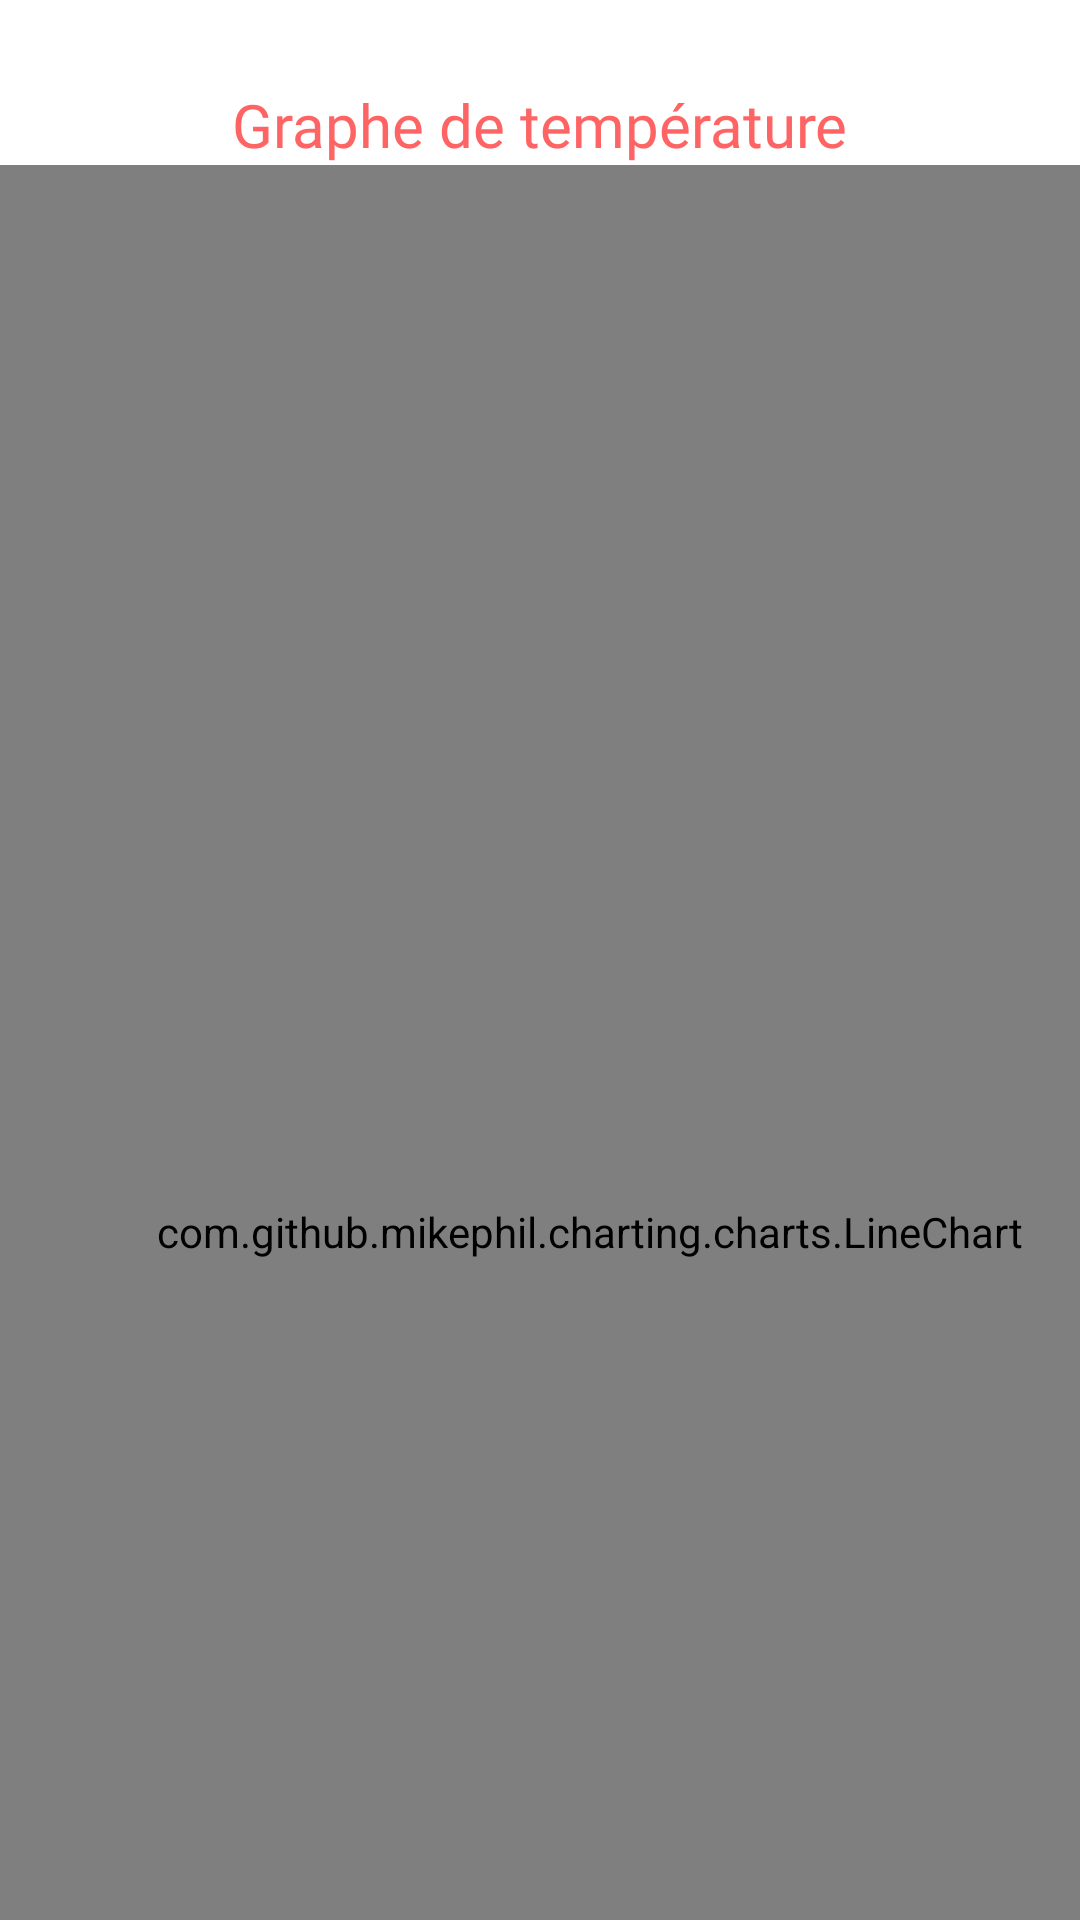

This screen was rendered from an Android layout file. Write that file and the resources it references.
<!-- AndroidManifest.xml: application theme Theme.AgriLogger -->
<!-- res/layout/activity_temp_graph.xml -->
<?xml version="1.0" encoding="utf-8"?>
<androidx.constraintlayout.widget.ConstraintLayout xmlns:android="http://schemas.android.com/apk/res/android"
    xmlns:app="http://schemas.android.com/apk/res-auto"
    xmlns:tools="http://schemas.android.com/tools"
    android:layout_width="match_parent"
    android:layout_height="match_parent"
    tools:context=".temp_graph">

    <androidx.constraintlayout.widget.ConstraintLayout
        android:layout_width="match_parent"
        android:layout_height="match_parent">

        <com.github.mikephil.charting.charts.LineChart
            android:id="@+id/line_chart"
            android:layout_width="393dp"
            android:layout_height="711dp"

            app:layout_constraintBottom_toBottomOf="parent"
            app:layout_constraintEnd_toEndOf="parent"
            app:layout_constraintHorizontal_bias="0.0"
            app:layout_constraintStart_toStartOf="parent"
            app:layout_constraintTop_toBottomOf="@+id/textView"
            app:layout_constraintVertical_bias="0.0" />

        <TextView
            android:id="@+id/textView"
            android:layout_width="wrap_content"
            android:layout_height="wrap_content"
            android:layout_marginTop="28dp"
            android:fontFamily="@font/viga"
            android:text="Graphe de température"
            android:textColor="#FF6464"
            android:textSize="20sp"
            app:layout_constraintEnd_toEndOf="parent"
            app:layout_constraintStart_toStartOf="parent"
            app:layout_constraintTop_toTopOf="parent" />
    </androidx.constraintlayout.widget.ConstraintLayout>

    />


</androidx.constraintlayout.widget.ConstraintLayout>
<!-- resources referenced by this layout -->
<resources>
  <style name="Theme.AgriLogger" parent="Theme.MaterialComponents.DayNight.NoActionBar">
          
          <item name="colorPrimary">@color/purple_500</item>
          <item name="colorPrimaryVariant">@color/purple_700</item>
          <item name="colorOnPrimary">@color/white</item>
          
          <item name="colorSecondary">@color/teal_200</item>
          <item name="colorSecondaryVariant">@color/teal_700</item>
          <item name="colorOnSecondary">@color/black</item>
          
          <item name="android:statusBarColor" tools:targetApi="l">?attr/colorPrimaryVariant</item>
          
  
      </style>
  <!-- not gathered from this repository: default colours our renderer supplied (Android Studio template values) -->
  <color name="purple_500">#FF6200EE</color>
  <color name="purple_700">#FF3700B3</color>
  <color name="teal_200">#FF03DAC5</color>
  <color name="teal_700">#FF018786</color>
  <color name="black">#FF000000</color>
  <color name="white">#FFFFFFFF</color>
</resources>
